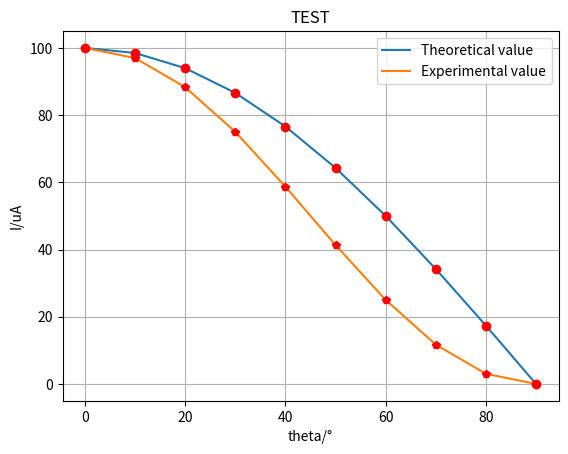

Source code (Python):
import math
import matplotlib.pyplot


x = [0,10,20,30,40,50,60,70,80,90]
y1 = []
for i in x:
    y1.append(100*math.cos(i*math.pi/180))
y2 = [100,96.98,88.30,75.00,58.68,41.32,25,11.70,3.02,0]

matplotlib.pyplot.plot(x, y1, label = 'Theoretical value')
matplotlib.pyplot.plot(x, y2, label = 'Experimental value')
matplotlib.pyplot.plot(x, y1, 'ro')
matplotlib.pyplot.plot(x, y2, 'rp')
matplotlib.pyplot.xlabel('theta/°')
matplotlib.pyplot.ylabel('I/uA')
matplotlib.pyplot.title('TEST')
matplotlib.pyplot.legend(loc = 0)
matplotlib.pyplot.grid(True)
matplotlib.pyplot.show()


